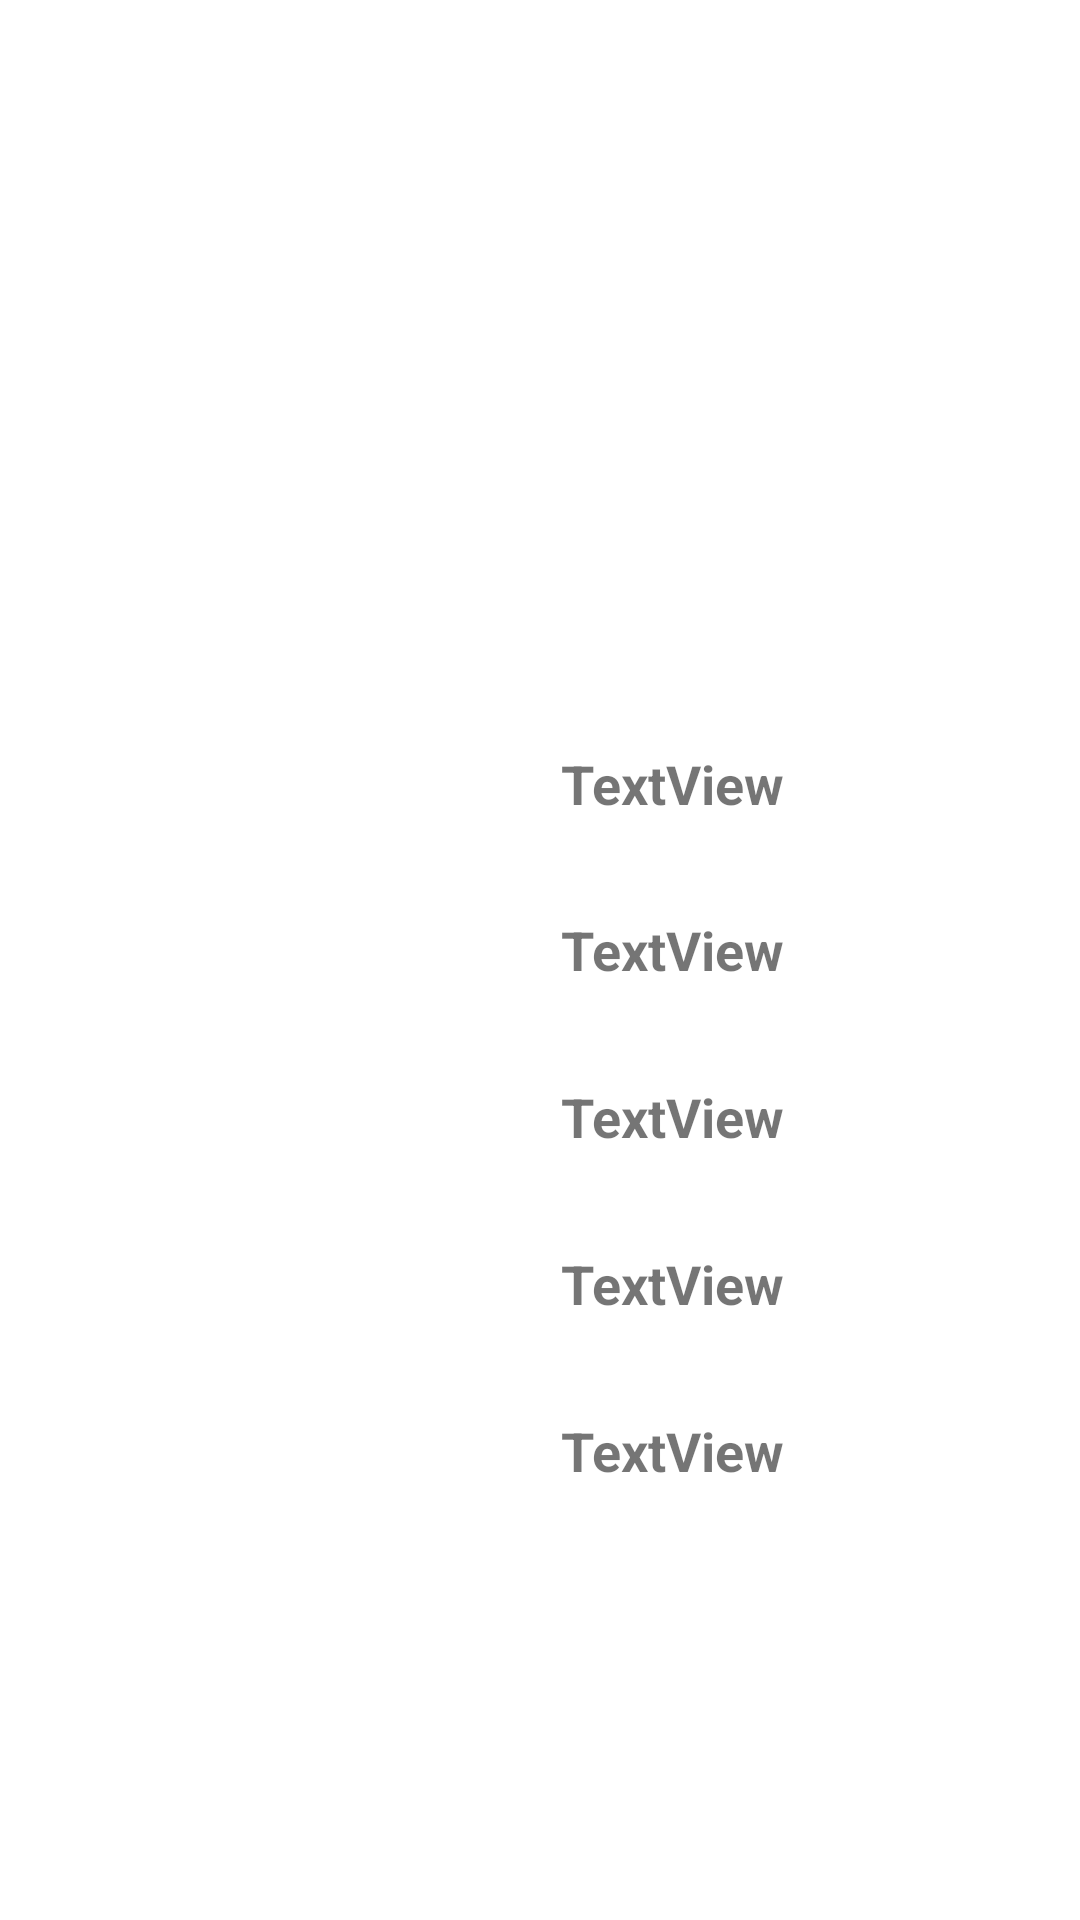

Here is an Android app screen rendered from its layout file. Give the layout XML and the strings, colors and styles it references.
<!-- AndroidManifest.xml: application theme Theme.IIITP -->
<!-- res/layout/faculty_layout.xml -->
<?xml version="1.0" encoding="utf-8"?>
<androidx.constraintlayout.widget.ConstraintLayout xmlns:android="http://schemas.android.com/apk/res/android"
    xmlns:app="http://schemas.android.com/apk/res-auto"
    xmlns:tools="http://schemas.android.com/tools"
    android:layout_width="match_parent"
    android:layout_height="280dp">

    <ImageView
        android:id="@+id/f_image"
        android:layout_width="137dp"
        android:layout_height="197dp"
        app:layout_constraintBottom_toBottomOf="parent"
        app:layout_constraintEnd_toEndOf="parent"
        app:layout_constraintHorizontal_bias="0.0"
        app:layout_constraintStart_toStartOf="parent"
        app:layout_constraintTop_toTopOf="parent"
        tools:srcCompat="@tools:sample/avatars" />

    <LinearLayout
        android:layout_width="272dp"
        android:layout_height="278dp"
        android:orientation="vertical"
        app:layout_constraintBottom_toBottomOf="parent"
        app:layout_constraintEnd_toEndOf="parent"
        app:layout_constraintHorizontal_bias="1.0"
        app:layout_constraintStart_toStartOf="parent"
        app:layout_constraintTop_toTopOf="parent"
        app:layout_constraintVertical_bias="0.666">

        <TextView
            android:id="@+id/f_name"
            android:layout_width="match_parent"
            android:layout_height="wrap_content"
            android:layout_weight="1"
            android:padding="8dp"
            android:text="TextView"
            android:textAlignment="center"
            android:textSize="18sp"
            android:textStyle="bold" />

        <TextView
            android:id="@+id/f_position"
            android:layout_width="match_parent"
            android:layout_height="wrap_content"
            android:layout_weight="1"
            android:padding="8dp"
            android:text="TextView"
            android:textAlignment="center"
            android:textSize="18sp"
            android:textStyle="bold" />

        <TextView
            android:id="@+id/f_qualification"
            android:layout_width="match_parent"
            android:layout_height="wrap_content"
            android:layout_weight="1"
            android:padding="8dp"
            android:text="TextView"
            android:textAlignment="center"
            android:textSize="18sp"
            android:textStyle="bold" />

        <TextView
            android:id="@+id/f_email"
            android:layout_width="match_parent"
            android:layout_height="wrap_content"
            android:layout_weight="1"
            android:padding="8dp"
            android:text="TextView"
            android:textAlignment="center"
            android:textSize="18sp"
            android:textStyle="bold" />

        <TextView
            android:id="@+id/f_phone"
            android:layout_width="match_parent"
            android:layout_height="wrap_content"
            android:layout_weight="1"
            android:padding="8dp"
            android:text="TextView"
            android:textAlignment="center"
            android:textSize="18sp"
            android:textStyle="bold" />
    </LinearLayout>
</androidx.constraintlayout.widget.ConstraintLayout>
<!-- resources referenced by this layout -->
<resources>
  <style name="Theme.IIITP" parent="Theme.MaterialComponents.DayNight.DarkActionBar">
          
          <item name="colorPrimary">#2D527C</item>
          <item name="colorPrimaryVariant">#535A53</item>
          <item name="colorOnPrimary">@color/white</item>
          
          <item name="colorSecondary">@color/teal_200</item>
          <item name="colorSecondaryVariant">@color/teal_700</item>
          <item name="colorOnSecondary">@color/black</item>
          
          <item name="android:statusBarColor" tools:targetApi="l">?attr/colorPrimaryVariant</item>
          
      </style>
  <!-- not gathered from this repository: default colours our renderer supplied (Android Studio template values) -->
  <color name="teal_200">#FF03DAC5</color>
  <color name="teal_700">#FF018786</color>
  <color name="black">#FF000000</color>
  <color name="white">#FFFFFFFF</color>
</resources>
